Dataset: processed_dataset (GitHub, mjocc/ai-to-bi). Classes: frame not present, frame present.

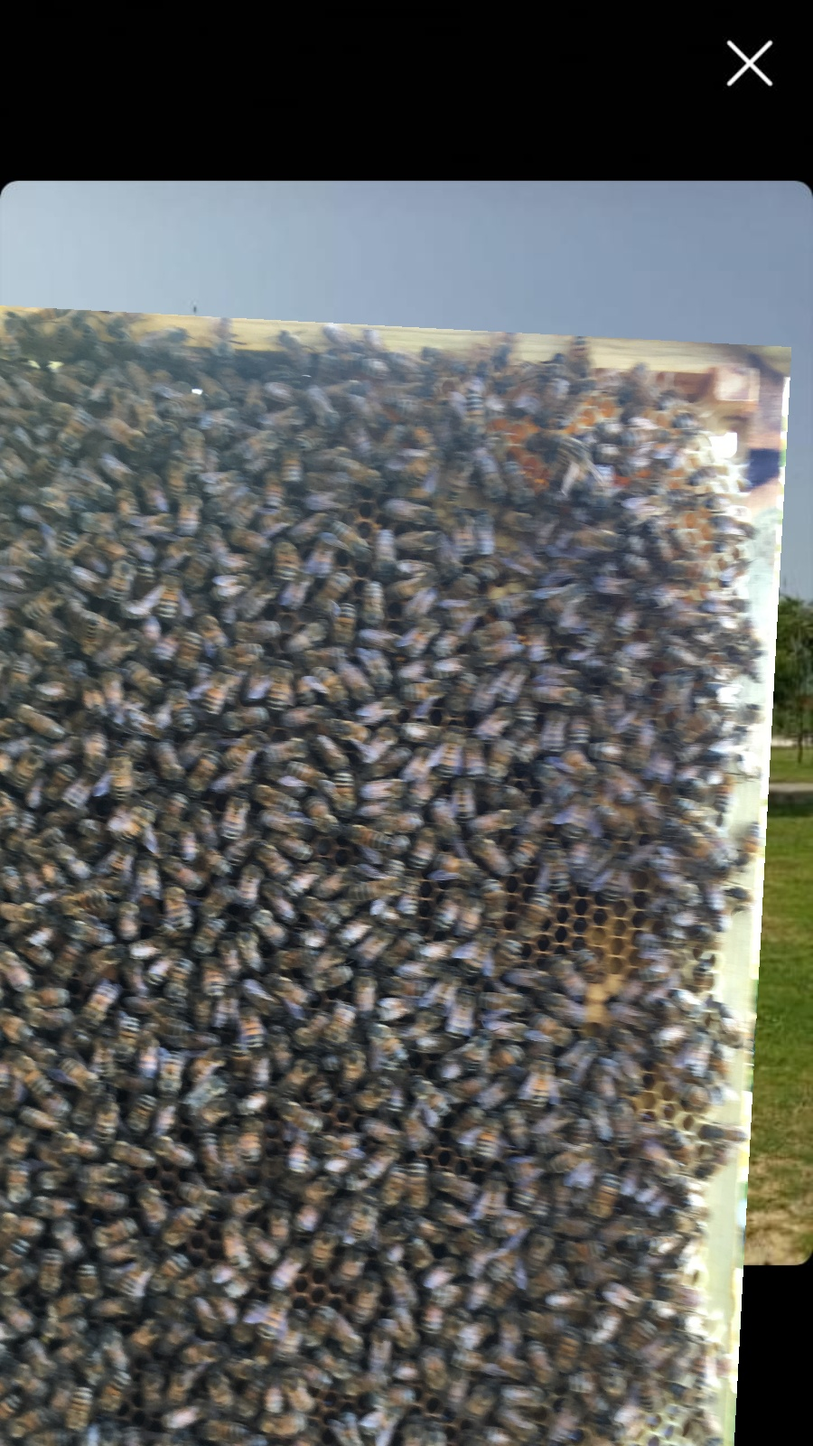
Label: frame present

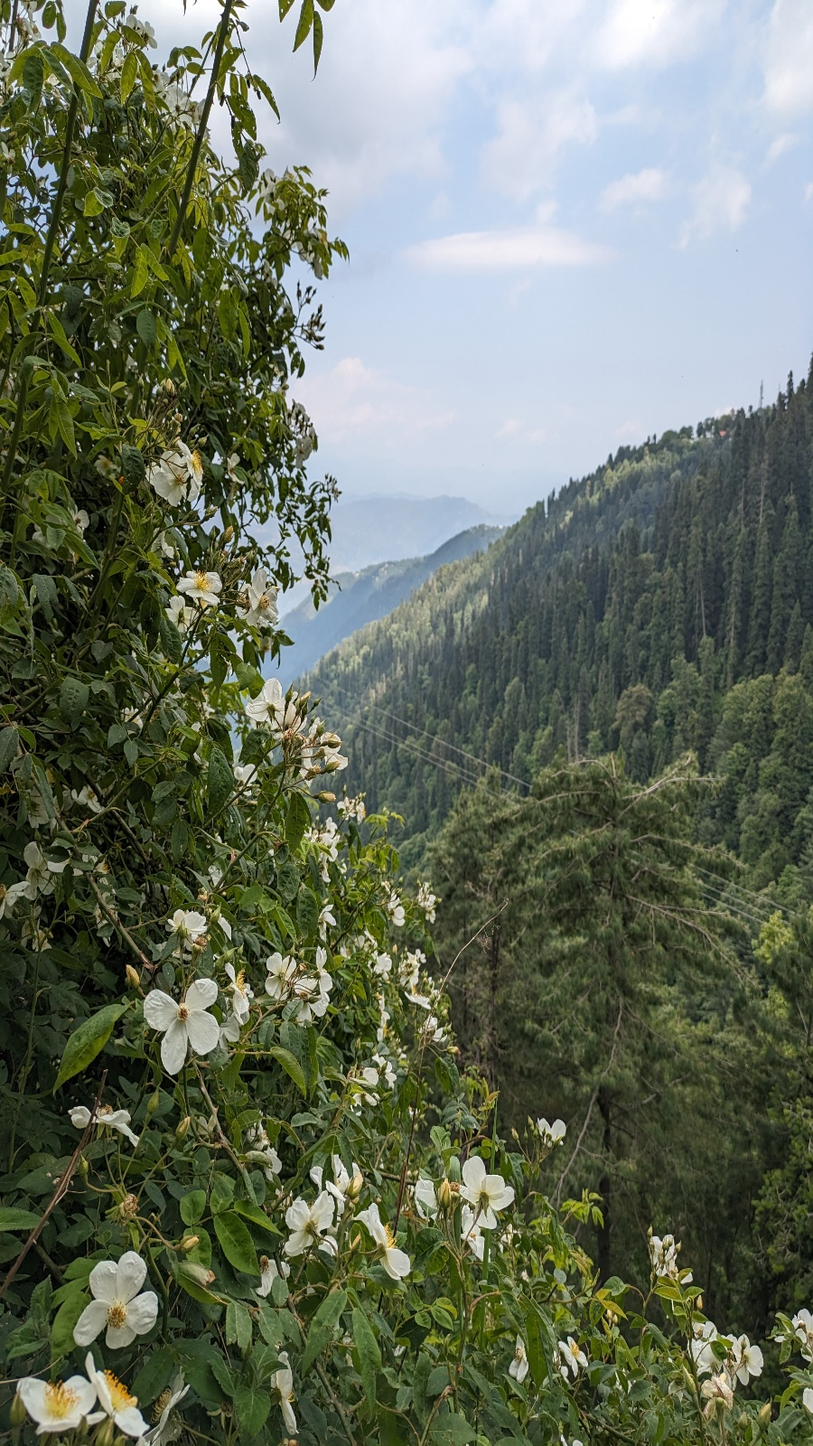
Label: frame not present

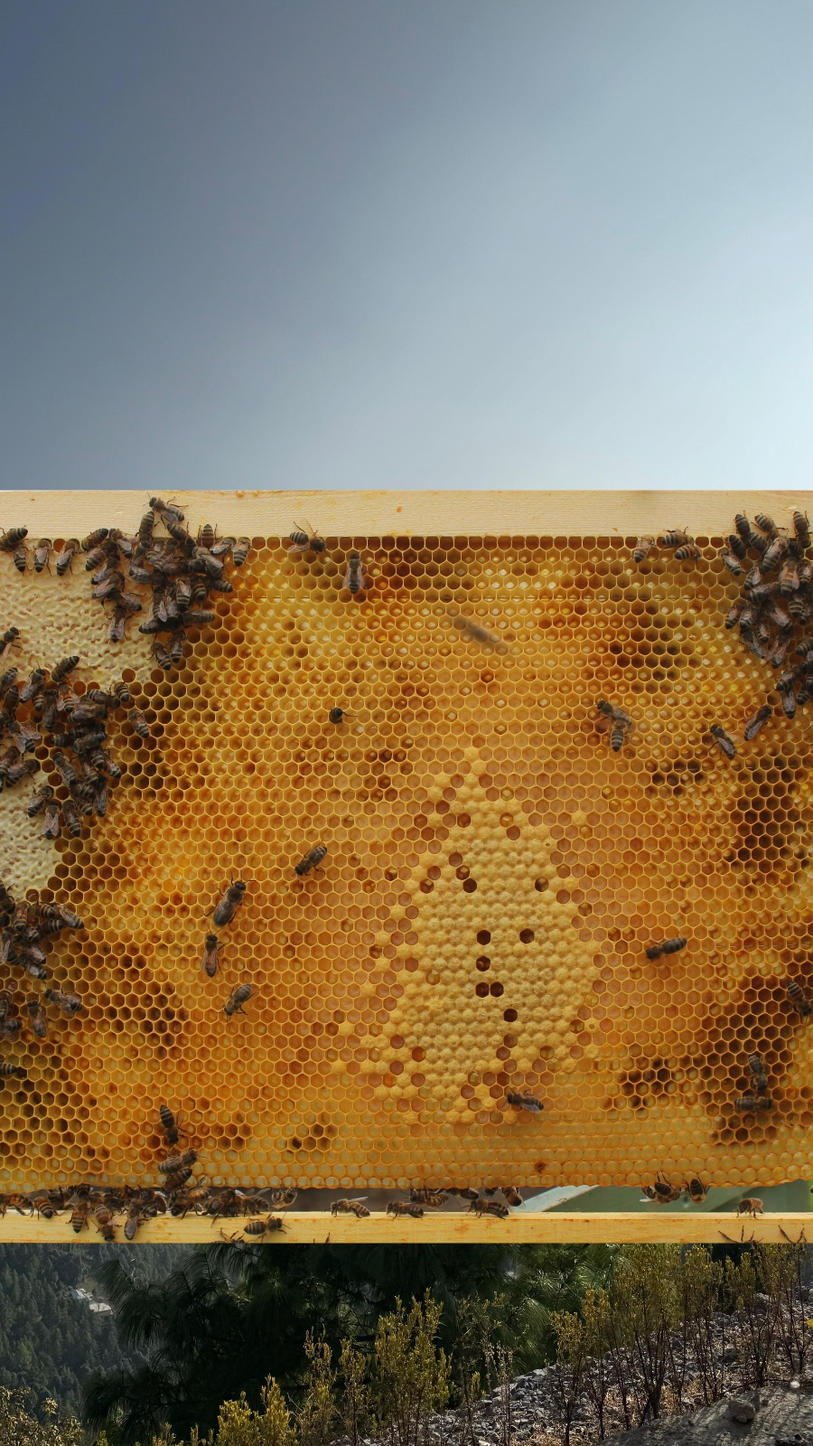
Label: frame present

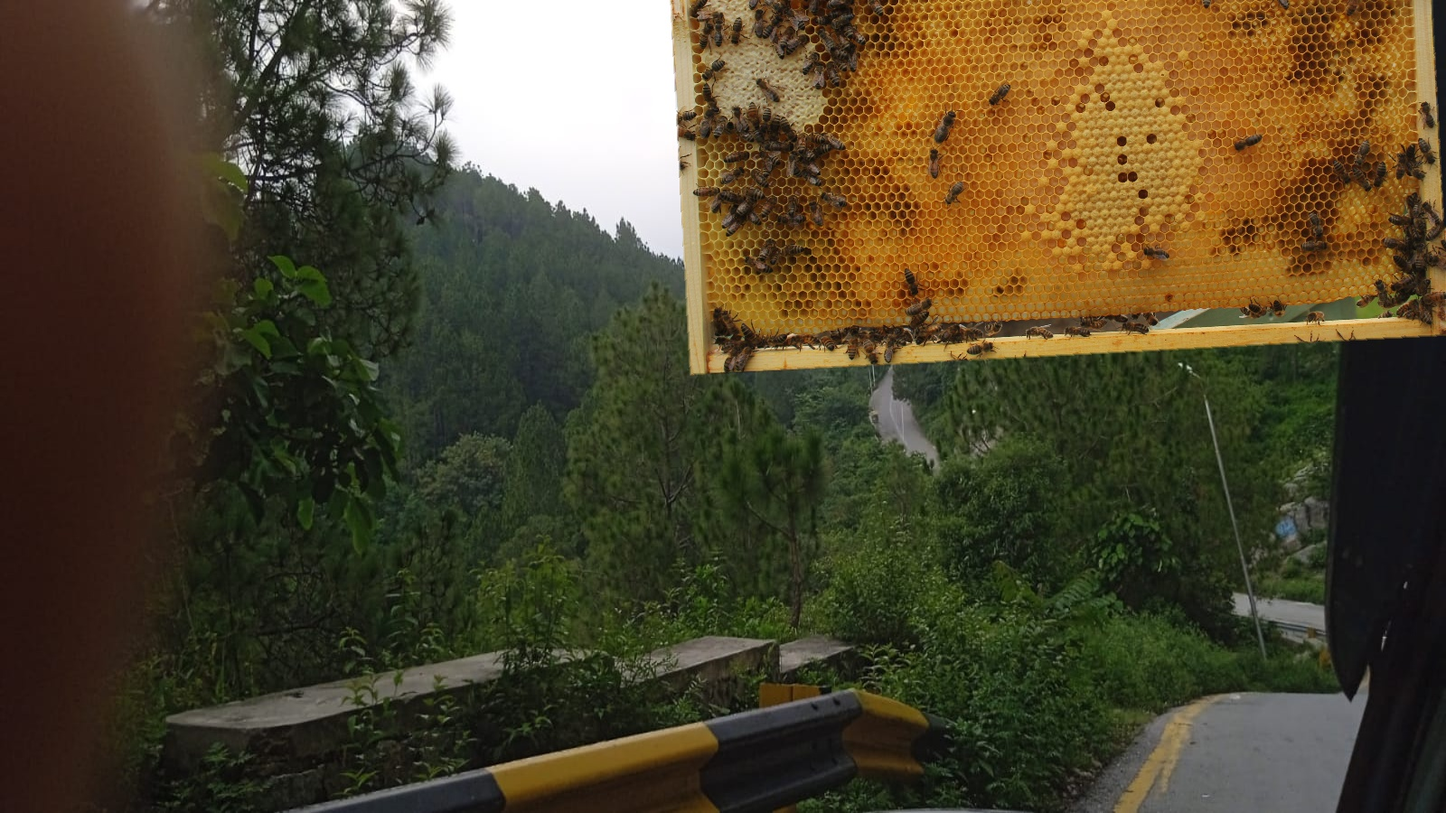
Label: frame present

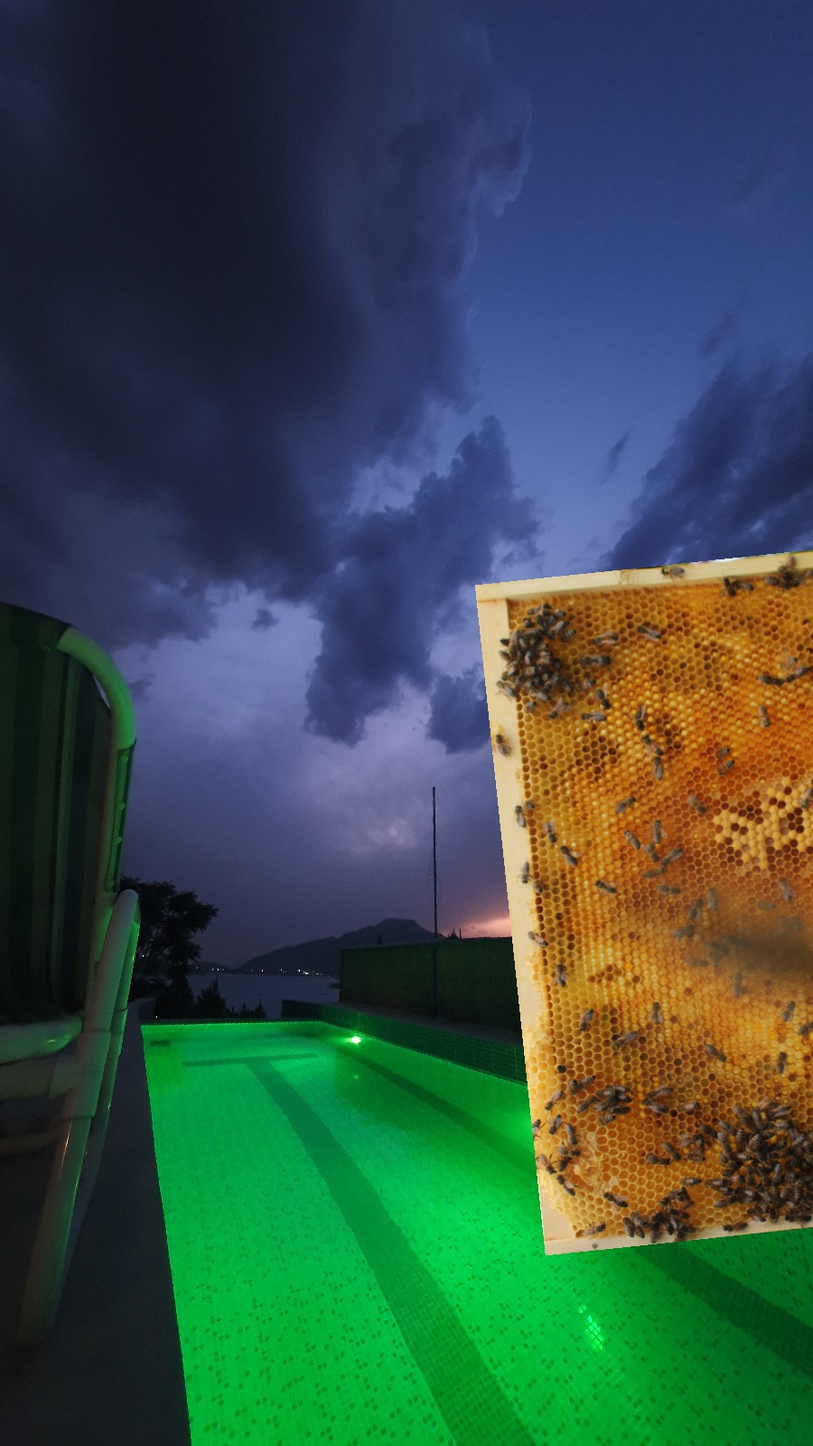
Label: frame present

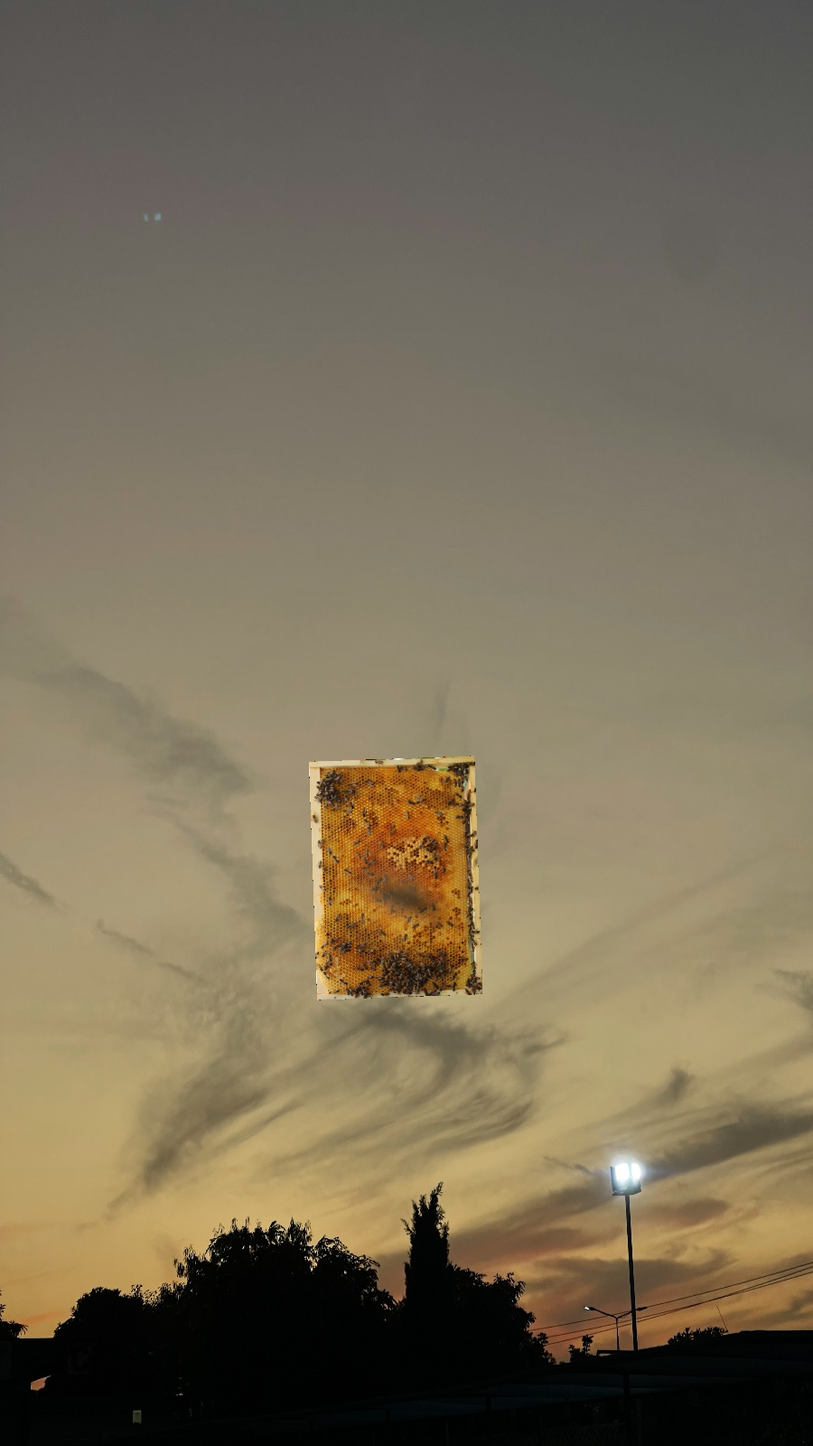
Label: frame present
